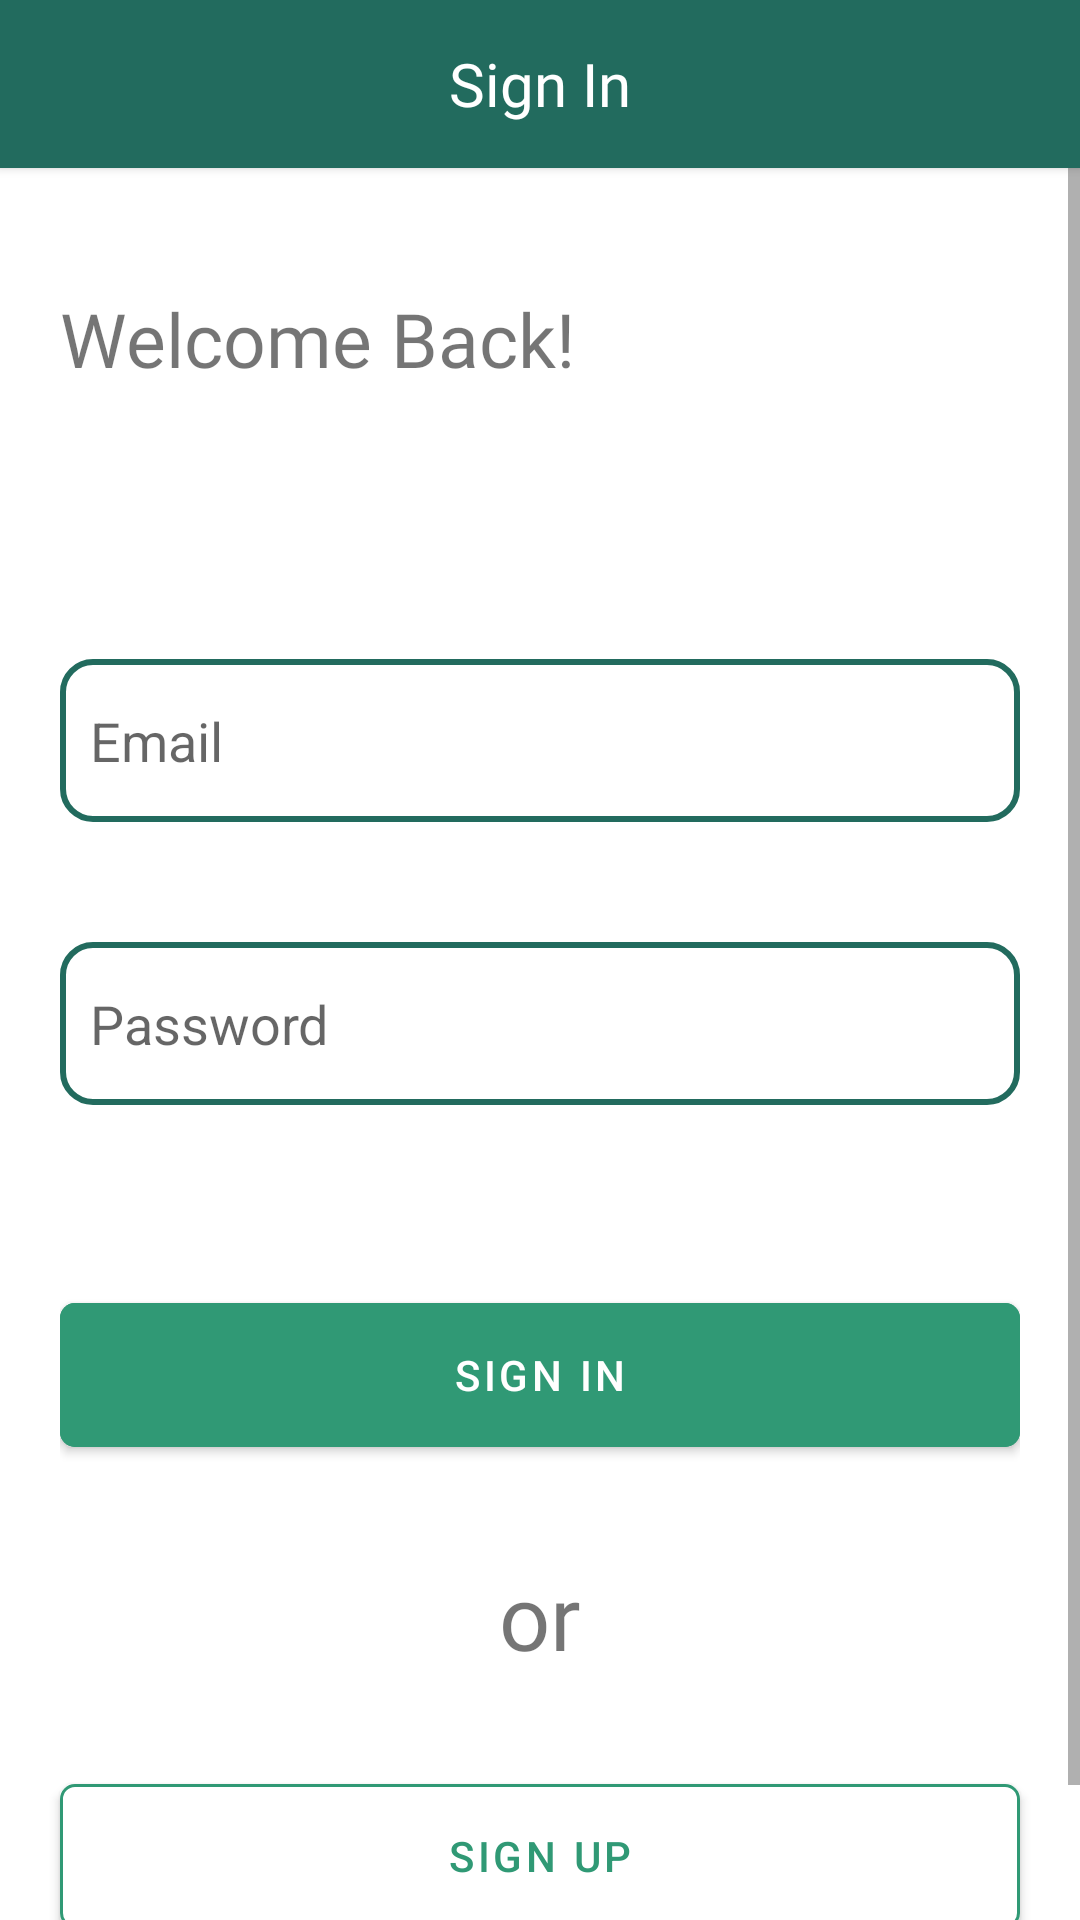

Write the Android layout XML for this screen, with the resource values it uses.
<!-- AndroidManifest.xml: application theme AppTheme -->
<!-- res/layout/activity_login.xml -->
<?xml version="1.0" encoding="utf-8"?>
<RelativeLayout xmlns:android="http://schemas.android.com/apk/res/android"
    xmlns:app="http://schemas.android.com/apk/res-auto"
    xmlns:tools="http://schemas.android.com/tools"
    android:layout_width="match_parent"
    android:layout_height="match_parent"
    tools:context=".ui.onboarding.LoginActivity">

    <RelativeLayout
        android:layout_width="match_parent"
        android:layout_height="?attr/actionBarSize"
        android:id="@+id/tool"
        android:background="@color/colorPrimaryDark"
        android:elevation="2dp"
        >
        <ImageView
            android:layout_width="wrap_content"
            android:layout_height="wrap_content"
            android:src="@drawable/ic_baseline_arrow_back_24"
            android:layout_centerVertical="true"
            android:layout_marginHorizontal="10dp"
            android:background="?attr/selectableItemBackgroundBorderless"
            android:id="@+id/back"
            app:tint="@color/white"
            android:contentDescription="@string/back" />
        <TextView
            android:layout_width="wrap_content"
            android:layout_height="wrap_content"
            android:textSize="20sp"
            android:text="Sign In"
            android:textColor="@color/white"
            android:fontFamily="@font/questrial"
            android:layout_centerInParent="true"/>
    </RelativeLayout>
    <ProgressBar
        android:layout_width="match_parent"
        android:layout_height="wrap_content"
        android:layout_centerHorizontal="true"
        android:id="@+id/progress"
        style="?android:attr/progressBarStyleHorizontal"
        android:max="100"
        android:indeterminateTint="@color/black"
        android:layout_below="@id/tool"
        android:indeterminateOnly="true"
        android:layout_marginTop="-7dp"
        android:visibility="invisible"
        />

    <ScrollView
        android:layout_width="match_parent"
        android:layout_height="match_parent"
        android:layout_below="@id/tool">

    <RelativeLayout
        android:layout_width="match_parent"
        android:layout_height="wrap_content"
        android:id="@+id/rr1"
        android:layout_marginTop="20dp">

    <TextView
        android:layout_width="wrap_content"
        android:layout_height="wrap_content"
        android:text="@string/welcome_back"
        android:textSize="25sp"
        android:id="@+id/h"
        android:layout_marginTop="20dp"
        android:layout_marginHorizontal="20dp"
        android:fontFamily="@font/questrial"/>

<LinearLayout
    android:layout_width="match_parent"
    android:layout_height="wrap_content"
    android:id="@+id/wrapper"
    android:orientation="vertical"
     android:layout_below="@id/h"
    android:layout_marginTop="90dp"
    android:layout_marginHorizontal="20dp"
    >


  <EditText
      android:layout_width="match_parent"
      android:layout_height="wrap_content"
      android:inputType="textEmailAddress"
      android:hint="@string/email"
      android:background="@drawable/search_bar"
      android:id="@+id/emailet"
      android:autofillHints="" />

    <EditText
        android:layout_width="match_parent"
        android:layout_height="wrap_content"
        android:inputType="textPassword"
        android:hint="@string/password"
        android:background="@drawable/search_bar"
        android:layout_marginTop="40dp"
        android:id="@+id/passet"
        android:autofillHints="" />

    <com.google.android.material.button.MaterialButton
        android:layout_width="match_parent"
        android:layout_height="60dp"
        android:backgroundTint="@color/colorPrimary"
        app:cornerRadius="5dp"
        android:text="@string/sign_in"
        android:layout_marginTop="60dp"
        android:id="@+id/signin"
        app:rippleColor="@color/black"
        android:textColor="@color/white"
        />


</LinearLayout>

    <TextView
        android:layout_width="wrap_content"
        android:layout_height="wrap_content"
        android:text="@string/or"
        android:textSize="30sp"
        android:fontFamily="@font/questrial"
        android:layout_below="@id/wrapper"
        android:layout_centerHorizontal="true"
        android:id="@+id/or"
        android:layout_marginTop="30dp"/>

    <com.google.android.material.button.MaterialButton
        android:layout_width="match_parent"
        android:layout_height="60dp"
        android:backgroundTint="@color/white"
        app:cornerRadius="5dp"
        android:layout_below="@id/or"
        app:strokeWidth="1dp"
        app:strokeColor="@color/colorPrimary"
        android:layout_marginTop="30dp"
        android:layout_marginHorizontal="20dp"
        android:text="@string/sign_up"
        android:id="@+id/signup"
        android:layout_marginBottom="40dp"
        app:rippleColor="@color/black"
        android:textColor="@color/colorPrimary"
        />

    </RelativeLayout>
    </ScrollView>
</RelativeLayout>
<!-- resources referenced by this layout -->
<resources>
  <color name="black">#000000</color>
  <color name="colorPrimary">#309975</color>
  <color name="colorPrimaryDark">#226B5E</color>
  <color name="white">#ffffff</color>
  <!-- drawable search_bar (drawable) -->
  <?xml version="1.0" encoding="utf-8"?>
  <shape xmlns:android="http://schemas.android.com/apk/res/android">
  <corners android:radius="10dp"/>
  <stroke android:color="@color/colorPrimaryDark"
      android:width="2dp"/>
      <padding android:left="10dp"
          android:right="10dp"
          android:top="15dp"
          android:bottom="15dp"/>
  </shape>
  <string name="back">back</string>
  <string name="email">Email</string>
  <string name="or">or</string>
  <string name="password">Password</string>
  <string name="sign_in">Sign In</string>
  <string name="sign_up">Sign UP</string>
  <string name="welcome_back">Welcome Back!</string>
  <style name="AppTheme" parent="Theme.MaterialComponents.Light.NoActionBar">
          
          <item name="colorPrimary">@color/colorPrimary</item>
          <item name="colorPrimaryDark">@color/colorPrimaryDark</item>
          <item name="colorAccent">@color/colorAccent</item>
      </style>
  <color name="colorAccent">#A8FFEF</color>
</resources>
